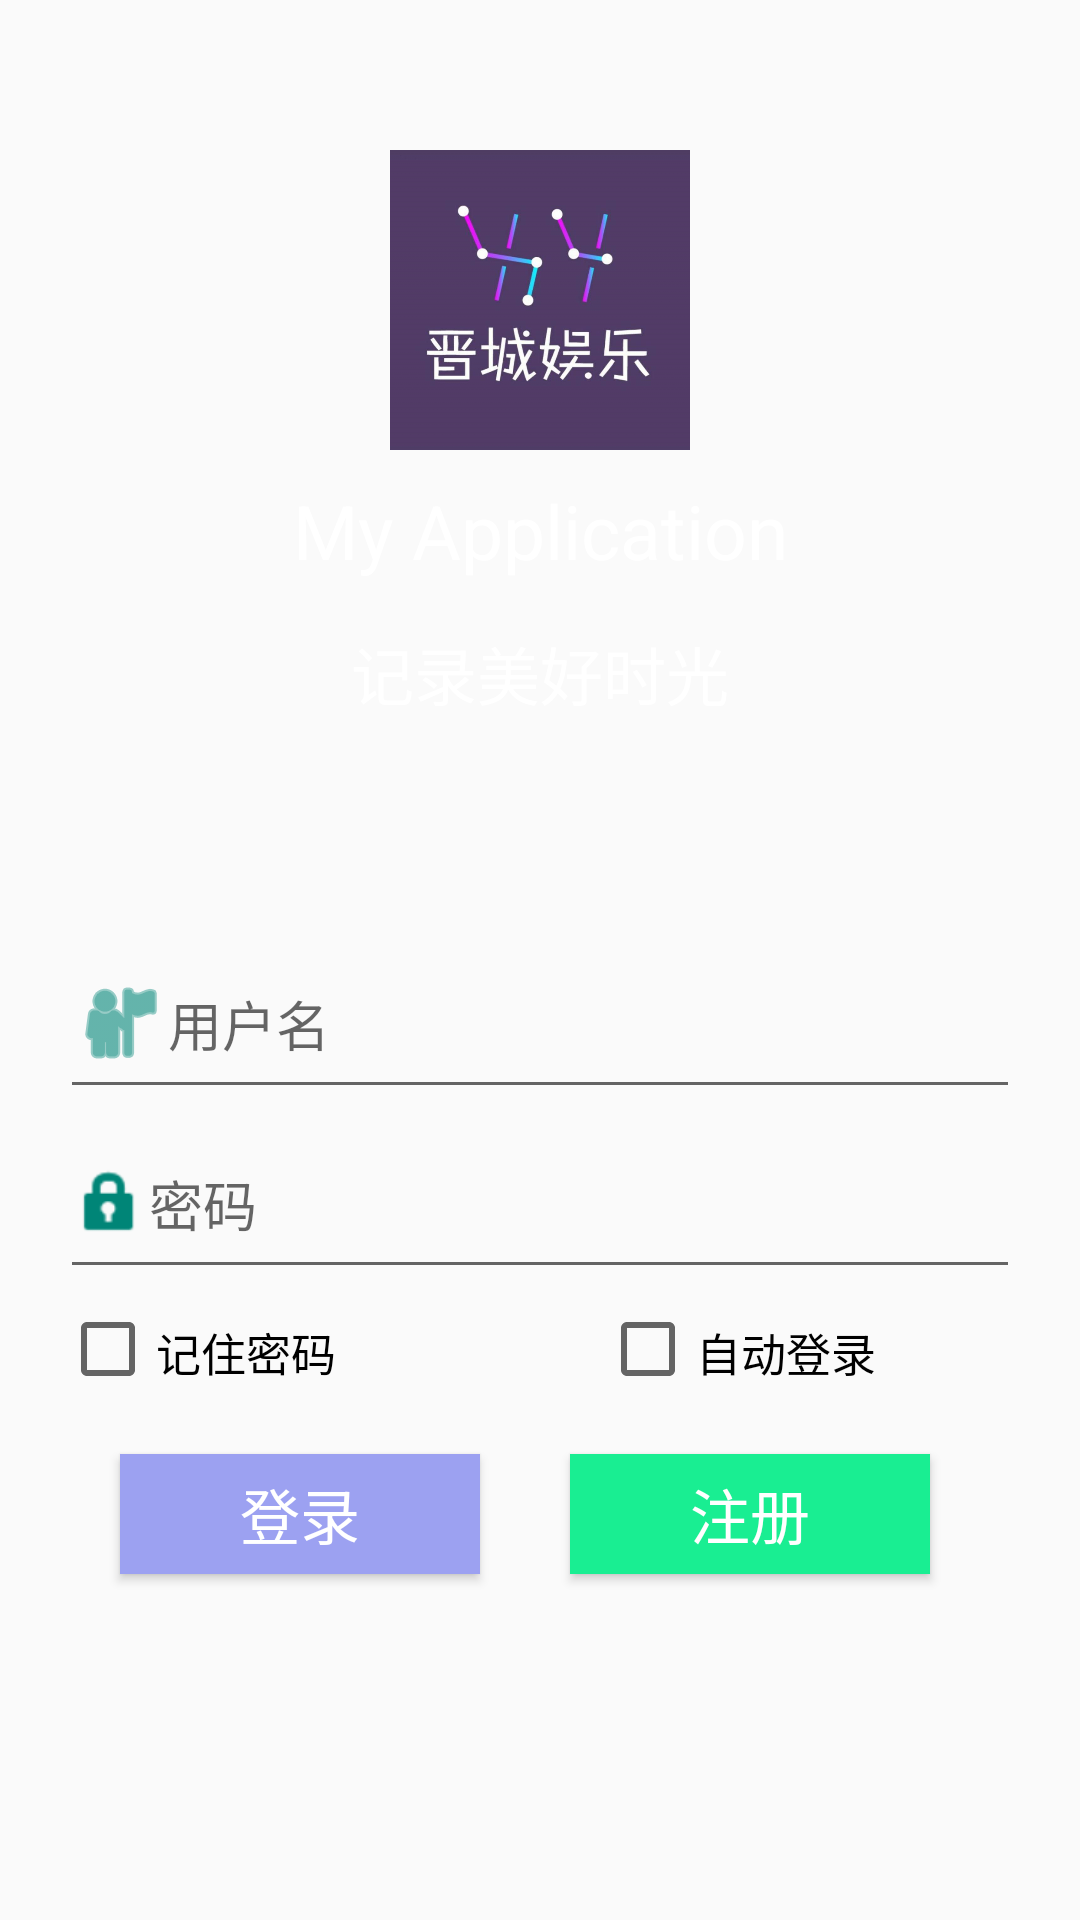

Here is an Android app screen rendered from its layout file. Give the layout XML and the strings, colors and styles it references.
<!-- AndroidManifest.xml: activity theme AppTheme.NoActionBar.NoActionBar -->
<!-- res/layout/activity_log_in.xml -->
<?xml version="1.0" encoding="utf-8"?>
<RelativeLayout xmlns:android="http://schemas.android.com/apk/res/android"
    xmlns:tools="http://schemas.android.com/tools"
    android:layout_width="match_parent"
    android:layout_height="match_parent"
    android:background="@drawable/bg"
    tools:context=".activity.LogInActivity">


    <ProgressBar
        android:id="@+id/progressbar"
        android:layout_width="wrap_content"
        android:layout_height="wrap_content"
        android:layout_centerInParent="true"
        android:visibility="invisible" />
    <RelativeLayout
        android:id="@+id/login_view"
        android:layout_width="match_parent"
        android:layout_height="match_parent"
        android:layout_alignParentStart="true"
        android:layout_alignParentTop="true"
        android:layout_centerInParent="true"
        android:layout_marginStart="0dp"
        android:layout_marginTop="0dp"
        android:padding="10dp">

        
        <ImageView
            android:id="@+id/logo"
            android:layout_width="100dp"
            android:layout_height="100dp"
            android:layout_alignWithParentIfMissing="false"
            android:layout_alignParentTop="true"
            android:layout_centerHorizontal="true"
            android:layout_marginTop="40dp"
            android:background="@mipmap/logo" />

        
        <TextView
            android:id="@+id/appName"
            android:layout_width="match_parent"
            android:layout_height="wrap_content"
            android:layout_below="@id/logo"
            android:layout_centerHorizontal="true"
            android:layout_marginTop="10dp"
            android:gravity="center"
            android:text="@string/app_name"
            android:textColor="@color/white"
            android:textSize="25sp" />

        
        <TextView
            android:id="@+id/slogan"
            android:layout_width="match_parent"
            android:layout_height="wrap_content"
            android:layout_below="@+id/appName"
            android:layout_marginTop="15dp"
            android:gravity="center"
            android:text="@string/slogan"
            android:textColor="@color/white"
            android:textSize="21sp" />

        
        <EditText
            android:id="@+id/account"
            android:layout_width="400dp"
            android:layout_height="60dp"
            android:layout_below="@+id/slogan"
            android:layout_alignParentStart="true"
            android:layout_centerHorizontal="true"
            android:layout_marginStart="10dp"
            android:layout_marginTop="70dp"
            android:layout_marginEnd="10dp"
            android:drawableStart="@android:drawable/ic_menu_myplaces"
            android:drawableTint="@color/colorPrimary"
            android:hint="@string/AccountHint"
            android:inputType="textPersonName" />

        
        <EditText
            android:id="@+id/password"
            android:layout_width="400dp"
            android:layout_height="60dp"
            android:layout_below="@+id/account"
            android:layout_alignParentStart="true"
            android:layout_marginStart="10dp"
            android:layout_marginEnd="10dp"
            android:drawableStart="@android:drawable/ic_lock_idle_lock"
            android:drawableTint="@color/colorPrimary"
            android:ems="10"
            android:hint="@string/Password"
            android:inputType="textPassword" />

        <LinearLayout
            android:orientation="vertical"
            android:layout_width="match_parent"
            android:layout_height="22dp">

        </LinearLayout>
        
        <CheckBox
            android:id="@+id/login_remember"
            android:layout_width="150dp"
            android:layout_height="20dp"
            android:layout_below="@+id/password"
            android:layout_alignStart="@+id/password"
            android:layout_marginTop="10dp"
            android:backgroundTint="@color/colorPrimary"
            android:checked="false"
            android:text="@string/RememberPwd"
            android:textColor="@color/black"
            android:textSize="15sp" />

        
        <CheckBox
            android:id="@+id/login_auto"
            android:layout_width="150dp"
            android:layout_height="20dp"
            android:layout_above="@+id/login"
            android:layout_marginStart="40dp"
            android:layout_toEndOf="@+id/login"
            android:backgroundTint="@color/colorPrimary"
            android:checked="false"
            android:text="@string/AutoLogIn"
            android:textSize="15sp" />

        
        <Button
            android:id="@+id/register"
            android:layout_width="120dp"
            android:layout_height="40dp"
            android:layout_alignTop="@+id/login"
            android:layout_alignEnd="@+id/password"
            android:layout_marginEnd="30dp"
            android:background="#19ee92"
            android:gravity="center"
            android:text="@string/Register"
            android:textColor="@color/white"
            android:textSize="20sp" />

        <Button
            android:id="@+id/login"
            android:layout_width="120dp"
            android:layout_height="40dp"
            android:layout_below="@+id/login_remember"
            android:layout_alignParentStart="true"
            android:layout_marginStart="30dp"
            android:layout_marginTop="25dp"
            android:background="#9ca1f1"
            android:gravity="center"
            android:text="@string/login"
            android:textColor="@color/white"
            android:textSize="20sp" />

    </RelativeLayout>

</RelativeLayout>
<!-- resources referenced by this layout -->
<resources>
  <color name="black">#000000</color>
  <color name="colorPrimary">#008577</color>
  <color name="white">#FFFFFF</color>
  <!-- mipmap logo: png bitmap (mipmap-mdpi, 260754 bytes) -->
  <string name="AccountHint">用户名</string>
  <string name="AutoLogIn">自动登录</string>
  <string name="Password">密码</string>
  <string name="Register">注册</string>
  <string name="RememberPwd">记住密码</string>
  <string name="app_name">My Application</string>
  <string name="login">登录</string>
  <string name="slogan">记录美好时光</string>
  <style name="AppTheme.NoActionBar.NoActionBar">
          <item name="windowActionBar">false</item>
          <item name="windowNoTitle">true</item>
      </style>
</resources>
